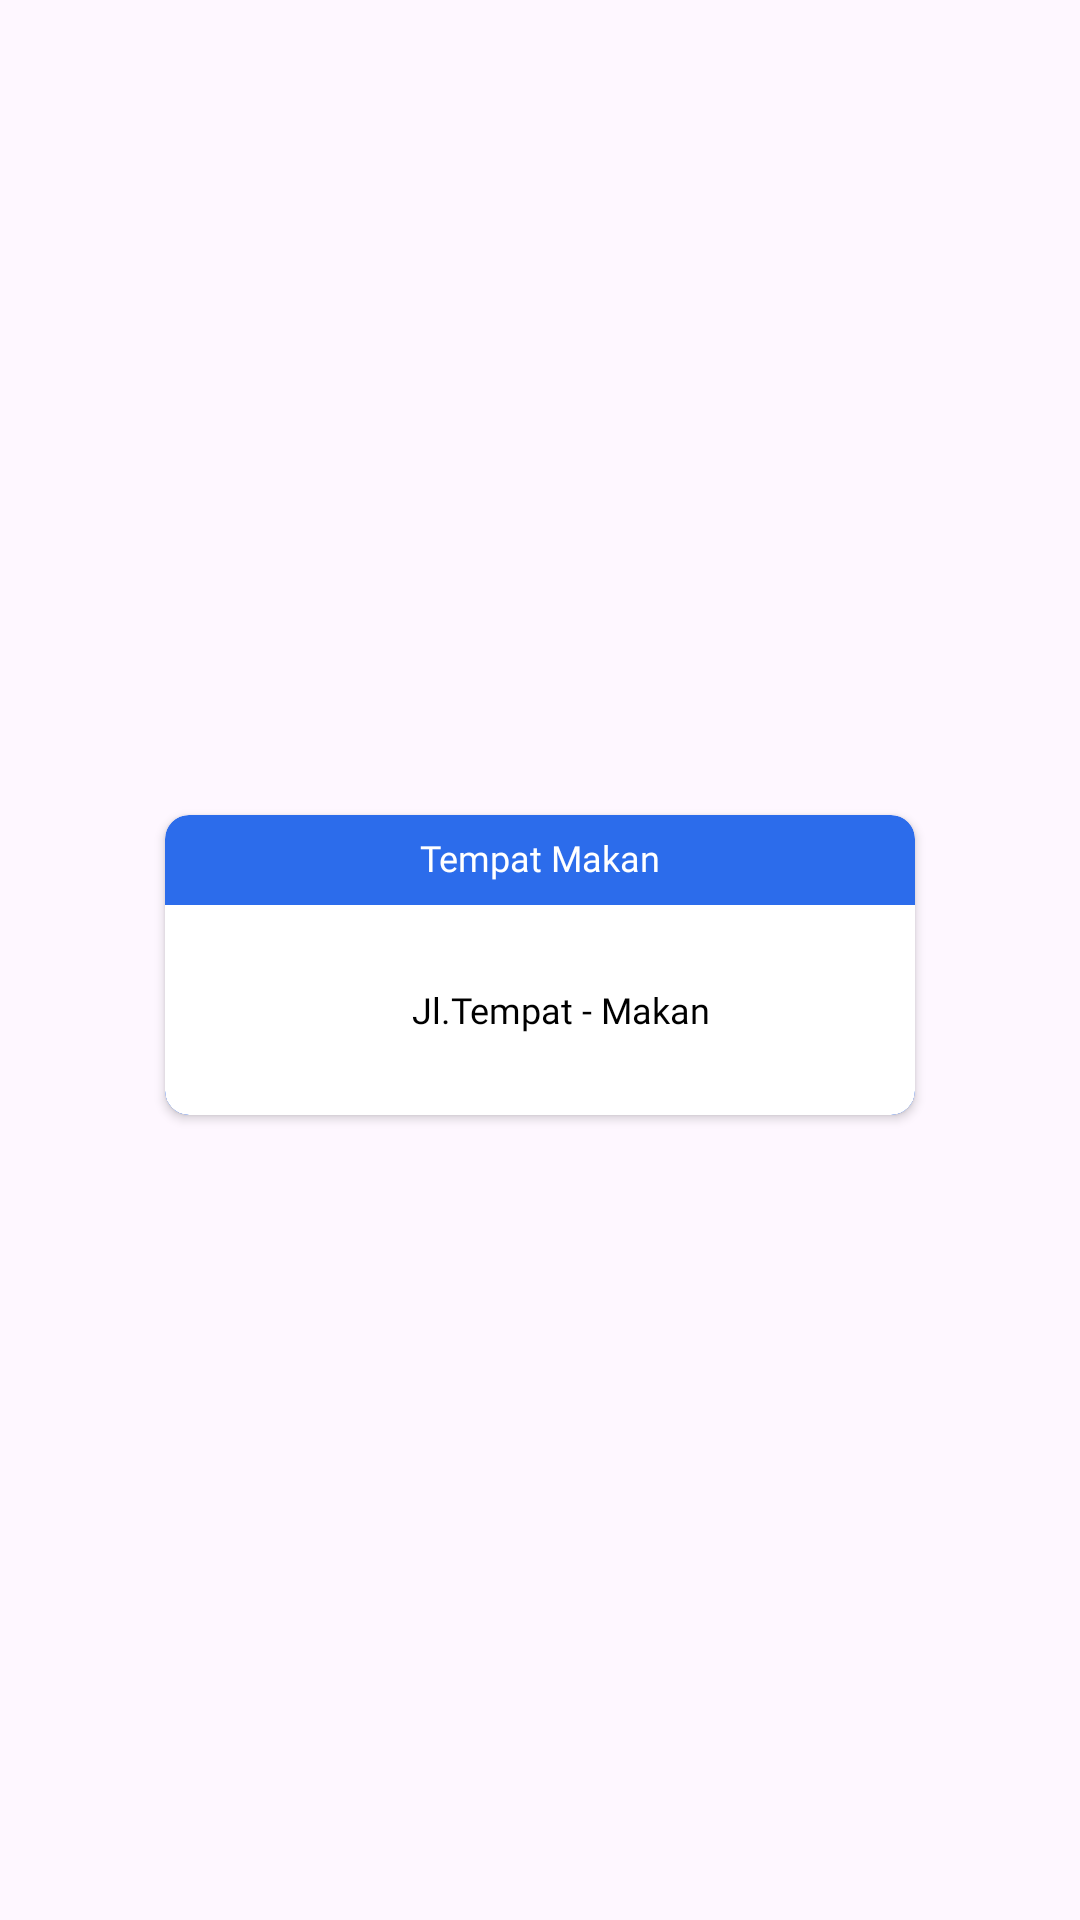

Here is an Android app screen rendered from its layout file. Give the layout XML and the strings, colors and styles it references.
<!-- AndroidManifest.xml: application theme Theme.Culinarix -->
<!-- res/layout/custom_window.xml -->
<?xml version="1.0" encoding="utf-8"?>
<androidx.constraintlayout.widget.ConstraintLayout xmlns:android="http://schemas.android.com/apk/res/android"
    android:layout_width="wrap_content"
    android:layout_height="wrap_content"
    xmlns:app="http://schemas.android.com/apk/res-auto">

    <androidx.cardview.widget.CardView
        android:layout_width="250dp"
        android:layout_height="100dp"
        android:layout_marginStart="8dp"
        android:layout_marginTop="8dp"
        android:layout_marginEnd="8dp"
        android:layout_marginBottom="5dp"
        android:backgroundTint="@color/primaryColor"
        app:cardCornerRadius="8dp"
        app:layout_constraintBottom_toBottomOf="parent"
        app:layout_constraintEnd_toEndOf="parent"
        app:layout_constraintStart_toStartOf="parent"
        app:layout_constraintTop_toTopOf="parent">

        <TextView
            android:id="@+id/tv_titlesnipet"
            android:layout_width="match_parent"
            android:layout_height="wrap_content"
            android:layout_marginTop="6dp"
            android:fontFamily="@font/intersemibold"
            android:text="@string/tempatmakan"
            android:maxLines="1"
            android:textAlignment="center"
            android:textColor="@color/white"
            android:textSize="12sp" />

        <com.google.android.material.card.MaterialCardView
            style="@style/SnipetCustom"
            android:layout_width="match_parent"
            android:layout_height="70dp"
            android:layout_gravity="bottom"
            android:backgroundTint="@color/white">


            <com.google.android.material.imageview.ShapeableImageView
                android:id="@+id/iv_snipet"
                android:layout_width="55dp"
                android:layout_height="55dp"
                android:layout_gravity="center_vertical"
                android:layout_marginStart="8dp" />


            <TextView
                android:id="@+id/tv_addressnipet"
                android:layout_width="match_parent"
                android:layout_height="wrap_content"
                android:layout_gravity="center_vertical"
                android:layout_marginStart="80dp"
                android:layout_marginEnd="8dp"
                android:textColor="@color/black"
                android:fontFamily="@font/intermedium"
                android:text="@string/alamat"
                android:textSize="12sp"
                android:maxLines="4"/>

        </com.google.android.material.card.MaterialCardView>

    </androidx.cardview.widget.CardView>

</androidx.constraintlayout.widget.ConstraintLayout>
<!-- resources referenced by this layout -->
<resources>
  <color name="black">#FF000000</color>
  <color name="primaryColor">#2C6CEB</color>
  <color name="white">#FFFFFFFF</color>
  <string name="alamat">Jl.Tempat - Makan</string>
  <string name="tempatmakan">Tempat Makan</string>
  <style name="SnipetCustom" parent="@style/Widget.Material3.CardView.Filled">
          <item name="shapeAppearanceOverlay">@style/ShapeAppearance_custom_snipet_corners</item>
      </style>
  <style name="Theme.Culinarix" parent="Theme.Material3.DayNight.NoActionBar">
          
          <item name="colorPrimary">@color/primaryColor</item>
          <item name="colorPrimaryVariant">@color/purple_700</item>
          <item name="colorOnPrimary">@color/white</item>
          
          <item name="colorSecondary">@color/teal_200</item>
          <item name="colorSecondaryVariant">@color/teal_700</item>
          <item name="colorOnSecondary">@color/black</item>
          
          <item name="android:statusBarColor">@color/white</item>
          <item name="android:windowLightStatusBar">true</item>
          
      </style>
  <style name="ShapeAppearance_custom_snipet_corners" parent="">
          <item name="cornerFamily">rounded</item>
          <item name="cornerSizeTopLeft">0dp</item>
          <item name="cornerSizeTopRight">0dp</item>
          <item name="cornerSizeBottomLeft">8dp</item>
          <item name="cornerSizeBottomRight">8dp</item>
      </style>
  <color name="purple_700">#FF3700B3</color>
  <color name="teal_200">#FF03DAC5</color>
  <color name="teal_700">#FF018786</color>
</resources>
